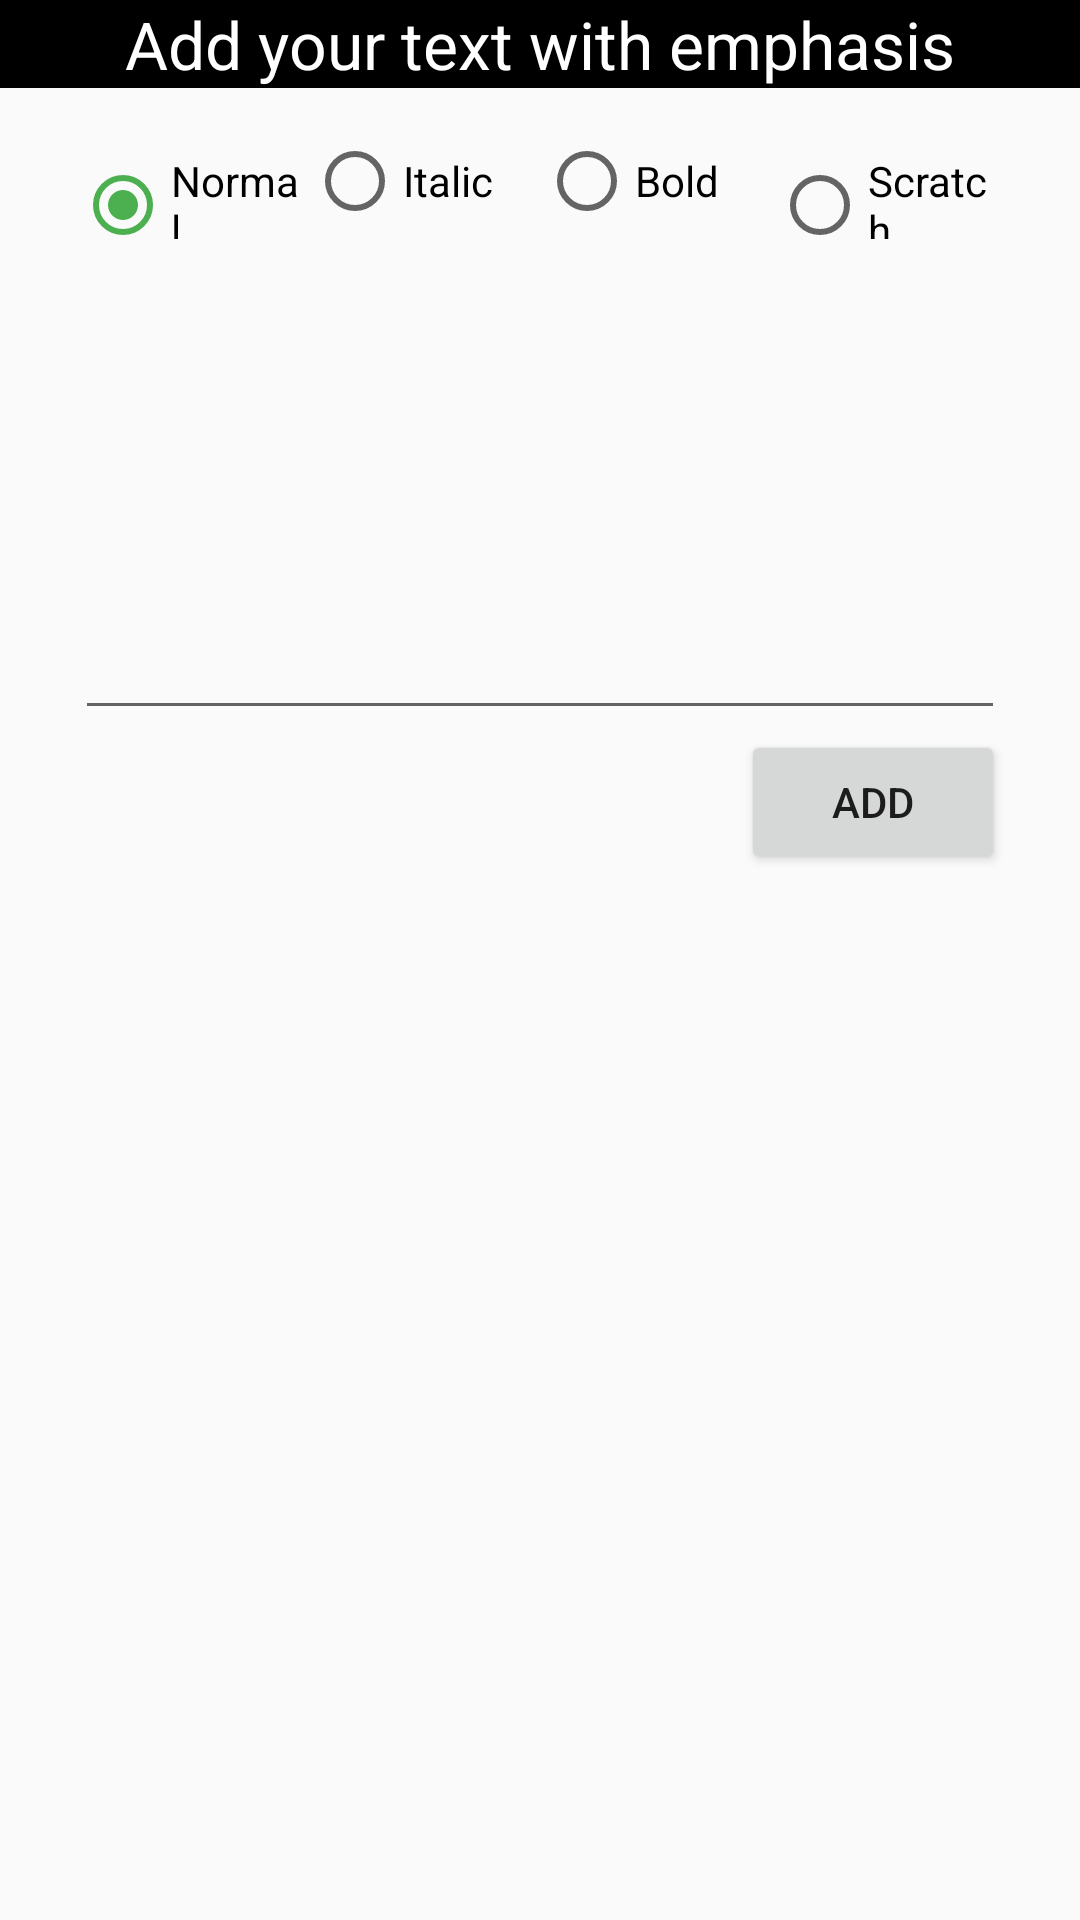

Reconstruct the res/layout file that produces this screen, plus the resources it refers to.
<!-- AndroidManifest.xml: application theme FirstTheme -->
<!-- res/layout/fragment_text.xml -->
<LinearLayout xmlns:android="http://schemas.android.com/apk/res/android"
    xmlns:tools="http://schemas.android.com/tools" android:layout_width="match_parent"
    android:layout_height="match_parent"
    tools:context="co.mobilemakers.firstassessment.TextFragment"
    android:orientation="vertical">

    
    <LinearLayout
        android:orientation="vertical"
        android:layout_width="match_parent"
        android:layout_height="wrap_content"
        android:layout_gravity="center_horizontal"
        android:background="#ff000000">

        <TextView
            android:id="@+id/text_view_emphasis"
            android:text="@string/text_view_emphasis"
            android:layout_width="wrap_content"
            android:layout_height="wrap_content"
            android:textColor="#ffffff"
            android:textAppearance="?android:attr/textAppearanceLarge"
            android:layout_gravity="center_horizontal" />

    </LinearLayout>

    <LinearLayout
        android:orientation="vertical"
        android:layout_width="fill_parent"
        android:layout_height="fill_parent"
        android:weightSum="1">

        <RadioGroup
            android:layout_width="fill_parent"
            android:layout_height="wrap_content"
            android:orientation="horizontal"
            android:layout_marginTop="15dp"
            android:layout_marginRight="25dp"
            android:layout_marginLeft="25dp"
            android:checkedButton="@+id/radio_button_normal"
            android:id="@+id/radio_group_emphasis">

            <RadioButton
                android:layout_width="0dp"
                android:layout_height="wrap_content"
                android:text="@string/radio_button_normal"
                android:id="@id/radio_button_normal"
                android:layout_weight="1" />

            <RadioButton
                android:layout_width="0dp"
                android:layout_height="wrap_content"
                android:text="@string/radio_button_italic"
                android:id="@+id/radio_button_italic"
                android:layout_weight="1" />

            <RadioButton
                android:layout_width="0dp"
                android:layout_height="wrap_content"
                android:text="@string/radio_button_bold"
                android:id="@+id/radio_button_bold"
                android:layout_weight="1" />

            <RadioButton
                android:layout_width="0dp"
                android:layout_height="wrap_content"
                android:text="@string/radio_button_scratch"
                android:id="@+id/radio_button_scratch"
                android:layout_weight="1" />
        </RadioGroup>

        <EditText
            android:layout_width="fill_parent"
            android:layout_height="wrap_content"
            android:id="@+id/edit_text_paragraph_emphasis"
            android:layout_marginLeft="25dp"
            android:layout_marginRight="25dp"
            android:inputType="textMultiLine"
            android:layout_weight="0.26" />

        <Button
            android:layout_width="wrap_content"
            android:layout_height="wrap_content"
            android:text="@string/button_add"
            android:id="@+id/button_add_emphasis"
            android:layout_gravity="right"
            android:layout_marginRight="25dp" />

    </LinearLayout>

</LinearLayout>
<!-- resources referenced by this layout -->
<resources>
  <string name="button_add">Add</string>
  <string name="radio_button_bold">Bold</string>
  <string name="radio_button_italic">Italic</string>
  <string name="radio_button_normal">Normal</string>
  <string name="radio_button_scratch">Scratch</string>
  <string name="text_view_emphasis">Add your text with emphasis</string>
  <style name="FirstTheme" parent="Theme.AppCompat.Light.DarkActionBar">
          
          <item name="colorPrimary">@color/primary</item>
          <item name="colorPrimaryDark">@color/primary_dark</item>
          <item name="colorAccent">@color/accent</item>
      </style>
  <color name="primary">#2196F3</color>
  <color name="primary_dark">#1976D2</color>
  <color name="accent">#4CAF50</color>
</resources>
